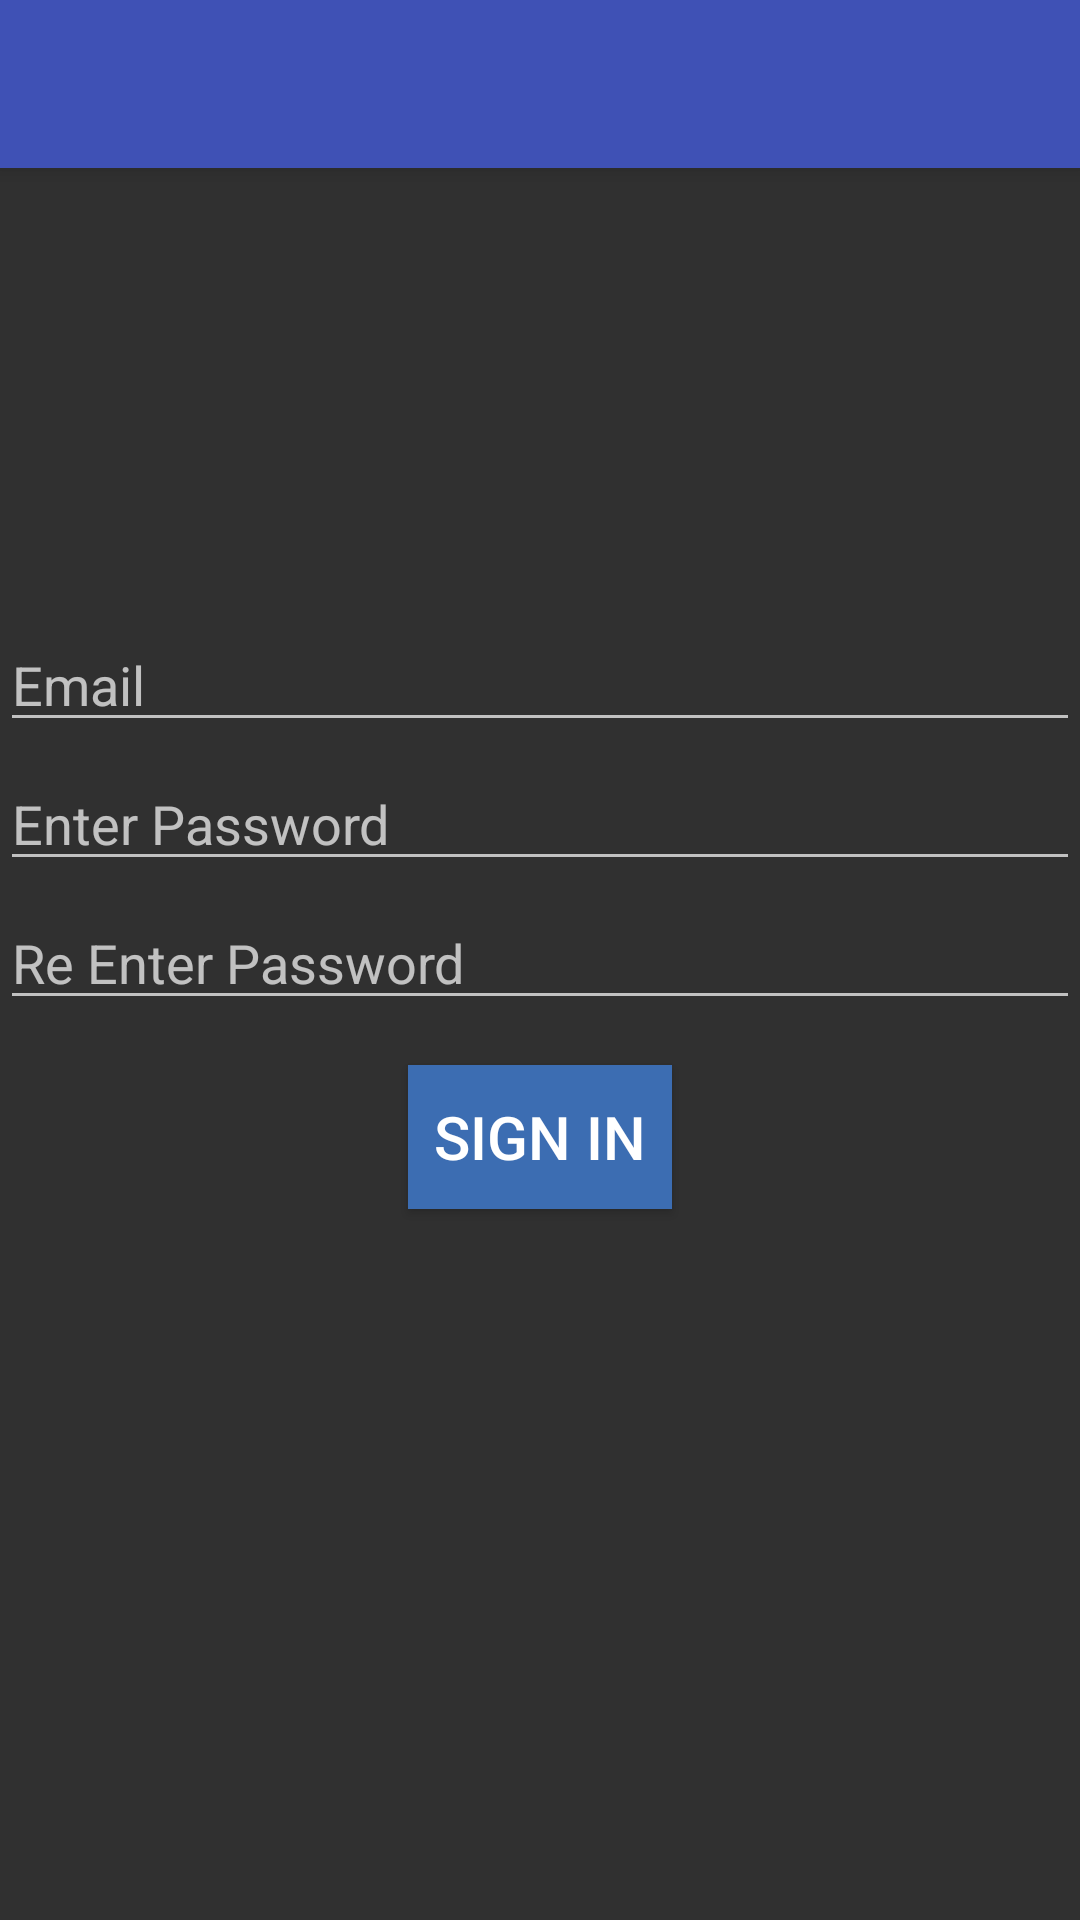

The Android layout XML behind this screen, and the referenced resources:
<!-- AndroidManifest.xml: application theme AppTheme -->
<!-- res/layout/activity_sign_in.xml -->
<?xml version="1.0" encoding="utf-8"?>
<android.support.design.widget.CoordinatorLayout xmlns:android="http://schemas.android.com/apk/res/android"
    xmlns:app="http://schemas.android.com/apk/res-auto"
    xmlns:tools="http://schemas.android.com/tools"
    android:layout_width="match_parent"
    android:layout_height="match_parent"
    android:fitsSystemWindows="true"
    android:isScrollContainer="true"
    tools:context="com.example.rmekala.booksshare.SignIn">

    <android.support.design.widget.AppBarLayout
        android:layout_width="match_parent"
        android:layout_height="wrap_content"
        android:theme="@style/AppTheme.AppBarOverlay">

        <android.support.v7.widget.Toolbar
            android:id="@+id/toolbar"
            android:layout_width="match_parent"
            android:layout_height="?attr/actionBarSize"
            android:background="?attr/colorPrimary"
            app:popupTheme="@style/AppTheme.PopupOverlay" />

    </android.support.design.widget.AppBarLayout>

    <include layout="@layout/content_sign_in" />


</android.support.design.widget.CoordinatorLayout>
<!-- res/layout/content_sign_in.xml (included above) -->
<?xml version="1.0" encoding="utf-8"?>
<RelativeLayout xmlns:android="http://schemas.android.com/apk/res/android"
    xmlns:app="http://schemas.android.com/apk/res-auto"
    xmlns:tools="http://schemas.android.com/tools"
    android:layout_width="match_parent"
    android:layout_height="match_parent"
    app:layout_behavior="@string/appbar_scrolling_view_behavior"
    tools:context="com.example.rmekala.booksshare.SignIn"
    tools:showIn="@layout/activity_sign_in">

    <EditText
        android:layout_width="wrap_content"
        android:layout_height="wrap_content"
        android:id="@+id/email"
        android:inputType="textEmailAddress"
        android:layout_alignParentEnd="true"
        android:layout_alignParentStart="true"
        android:layout_marginTop="150dp"
        android:hint="Email" />

    <EditText
        android:layout_width="wrap_content"
        android:layout_height="wrap_content"
        android:inputType="textPassword"
        android:ems="10"
        android:id="@+id/password"
        android:layout_below="@+id/email"
        android:layout_alignParentEnd="true"
        android:layout_marginTop="5dp"
        android:layout_alignParentStart="true"
        android:hint="Enter Password" />
    <EditText
        android:layout_width="wrap_content"
        android:layout_height="wrap_content"
        android:inputType="textPassword"
        android:ems="10"
        android:id="@+id/reenter_password"
        android:layout_below="@+id/password"
        android:layout_alignParentEnd="true"
        android:layout_marginTop="5dp"
        android:layout_alignParentStart="true"
        android:hint="Re Enter Password" />

    <Button
        android:layout_width="wrap_content"
        android:layout_height="wrap_content"
        android:text="Sign In"
        android:id="@+id/sign_in"
        android:background="#FF3C6DB2"
        android:textColor="#ffffff"
        android:singleLine="false"
        android:textSize="20sp"
        android:layout_marginTop="15dp"
        android:layout_below="@+id/reenter_password"
        android:gravity="center"
        android:layout_centerHorizontal="true"
        android:layout_marginEnd="45dp" />
</RelativeLayout>
<!-- resources referenced by this layout -->
<resources>
  <style name="AppTheme.AppBarOverlay" parent="ThemeOverlay.AppCompat.Dark.ActionBar" />
  <style name="AppTheme.PopupOverlay" parent="ThemeOverlay.AppCompat.Dark" />
  <style name="AppTheme" parent="Theme.AppCompat.NoActionBar">
          
          <item name="colorPrimary">@color/colorPrimary</item>
          <item name="colorPrimaryDark">@color/colorPrimaryDark</item>
          <item name="colorAccent">@color/colorAccent</item>
      </style>
  <color name="colorPrimary">#3F51B5</color>
  <color name="colorPrimaryDark">#c7dbf8</color>
  <color name="colorAccent">#b794a0</color>
</resources>
